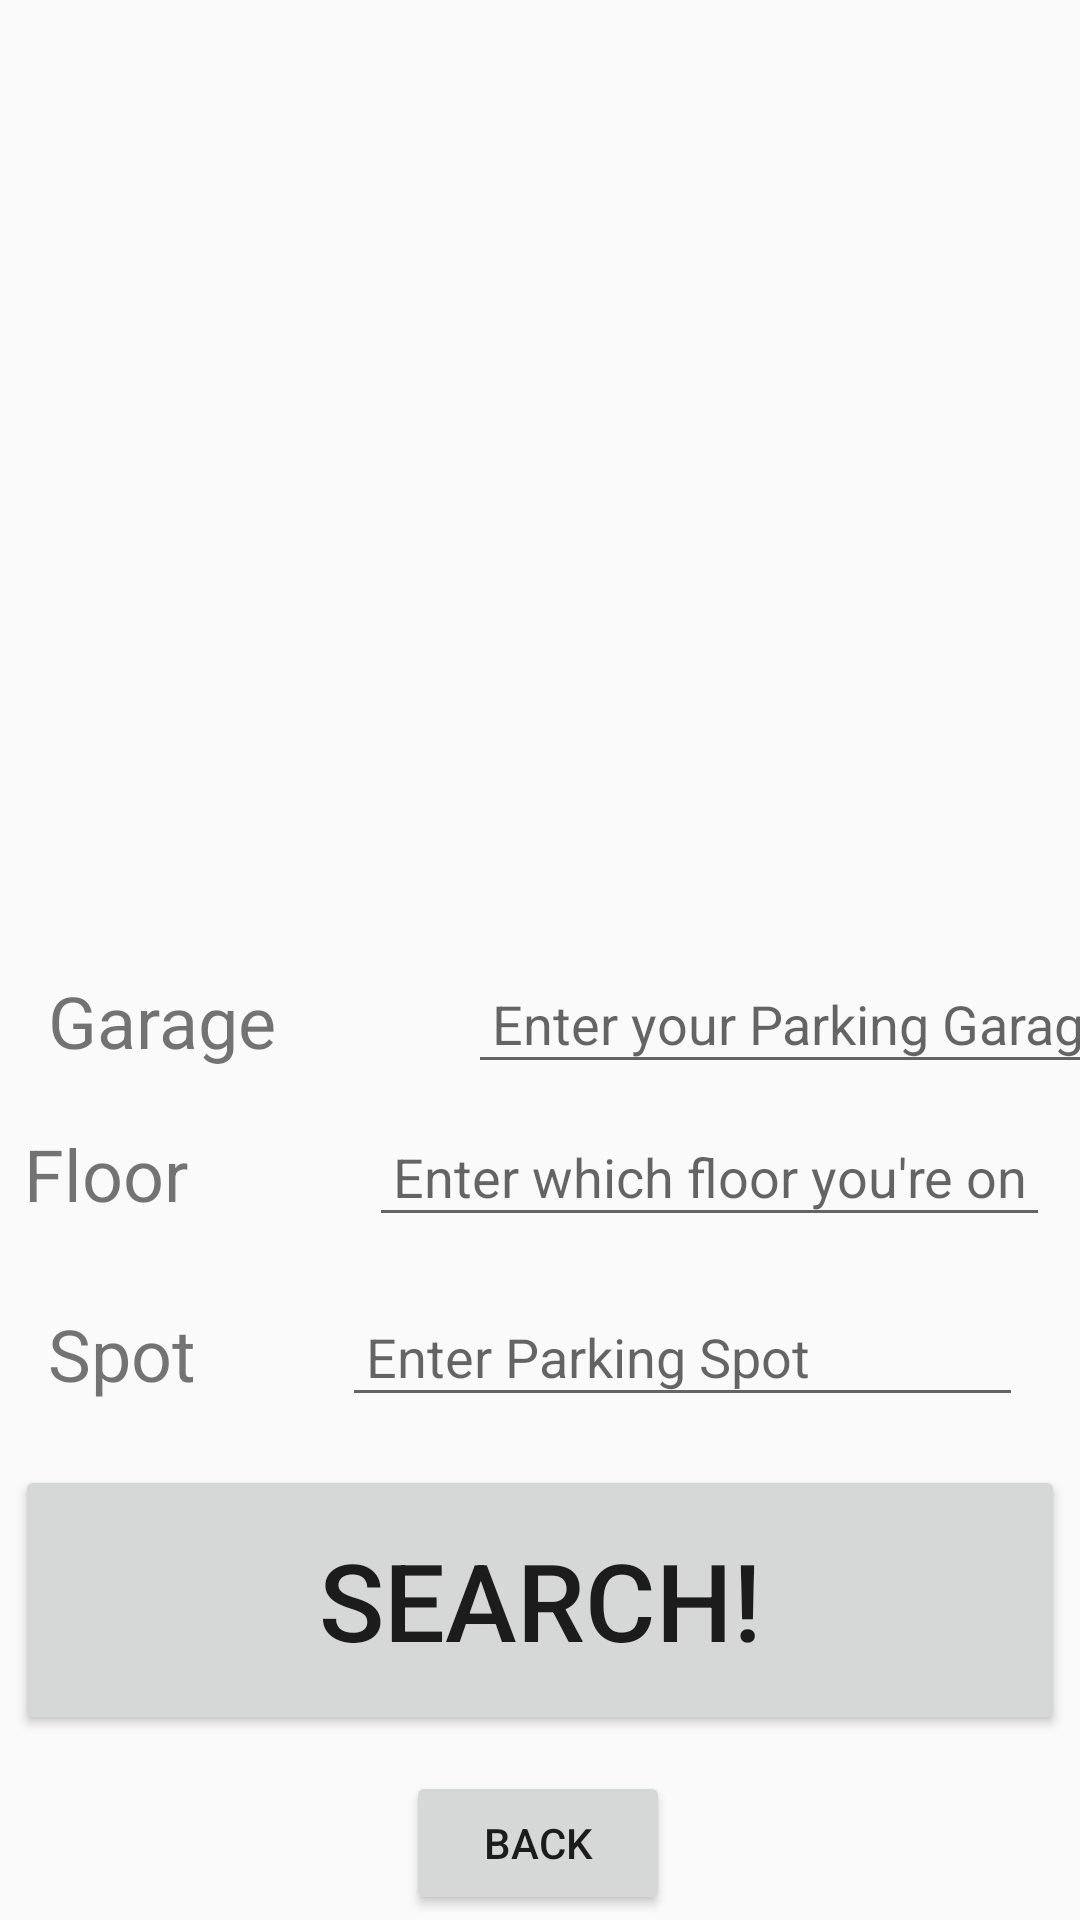

This screen was rendered from an Android layout file. Write that file and the resources it references.
<!-- AndroidManifest.xml: application theme Theme.AppCompat.DayNight.DarkActionBar -->
<!-- res/layout/activity_main.xml -->
<?xml version="1.0" encoding="utf-8"?>
<androidx.constraintlayout.widget.ConstraintLayout xmlns:android="http://schemas.android.com/apk/res/android"
    xmlns:app="http://schemas.android.com/apk/res-auto"
    xmlns:tools="http://schemas.android.com/tools"
    android:id="@+id/main"
    android:layout_width="match_parent"
    android:layout_height="match_parent"
    tools:context=".MainActivity">


    <androidx.recyclerview.widget.RecyclerView
        android:id="@+id/logDisplayRecyclerView"
        android:layout_width="0dp"
        android:layout_height="300dp"
        android:layout_marginTop="16dp"
        android:padding="2dp"
        app:layout_constraintEnd_toEndOf="parent"
        app:layout_constraintStart_toStartOf="parent"
        app:layout_constraintTop_toTopOf="parent"
        tools:listitem="@layout/parkinggarage_recycler_item" />

    <TextView
        android:id="@+id/exerciseLabelTextView"
        android:layout_width="132dp"
        android:layout_height="43dp"
        android:layout_marginStart="16dp"
        android:layout_marginTop="8dp"
        android:text="@string/exercise"
        android:textSize="24sp"
        app:layout_constraintStart_toStartOf="parent"
        app:layout_constraintTop_toBottomOf="@+id/logDisplayRecyclerView" />

    <EditText
        android:id="@+id/exerciseInputEditText"
        android:layout_width="227dp"
        android:layout_height="39dp"
        android:layout_marginStart="8dp"
        android:hint="@string/enter_an_exercise"
        android:inputType="number|numberDecimal"
        android:padding="8dp"
        app:layout_constraintBaseline_toBaselineOf="@+id/exerciseLabelTextView"
        app:layout_constraintStart_toEndOf="@+id/exerciseLabelTextView" />

    <TextView
        android:id="@+id/weightLabelTextView"
        android:layout_width="107dp"
        android:layout_height="52dp"
        android:layout_marginStart="8dp"
        android:layout_marginTop="8dp"
        android:text="@string/weight"
        android:textSize="24sp"
        app:layout_constraintStart_toStartOf="parent"
        app:layout_constraintTop_toBottomOf="@+id/exerciseLabelTextView" />

    <EditText
        android:id="@+id/weightInputEditText"
        android:layout_width="227dp"
        android:layout_height="39dp"
        android:layout_marginStart="8dp"
        android:hint="@string/enter_a_weight"
        android:inputType="number|numberDecimal"
        android:padding="8dp"
        app:layout_constraintBaseline_toBaselineOf="@+id/weightLabelTextView"
        app:layout_constraintStart_toEndOf="@+id/weightLabelTextView" />

    <TextView
        android:id="@+id/repLabelTextView"
        android:layout_width="90dp"
        android:layout_height="69dp"
        android:layout_marginStart="16dip"
        android:layout_marginTop="8dp"
        android:text="@string/reps"
        android:textSize="24sp"
        app:layout_constraintStart_toStartOf="parent"
        app:layout_constraintTop_toBottomOf="@+id/weightLabelTextView" />

    <EditText
        android:id="@+id/repInputEditText"
        android:layout_width="227dp"
        android:layout_height="39dp"
        android:layout_marginStart="8dp"
        android:hint="@string/enter_reps"
        android:inputType="number"
        android:padding="8dp"
        app:layout_constraintBaseline_toBaselineOf="@+id/repLabelTextView"
        app:layout_constraintStart_toEndOf="@+id/repLabelTextView" />

    <Button
        android:id="@+id/searchButton"
        android:layout_width="350dp"
        android:layout_height="90dp"
        android:layout_marginTop="16dp"
        android:text="@string/search"
        android:textSize="36sp"
        app:layout_constraintEnd_toEndOf="parent"
        app:layout_constraintStart_toStartOf="parent"
        app:layout_constraintTop_toBottomOf="@+id/repInputEditText" />

    <Button
        android:id="@+id/mainBackButton"
        android:layout_width="wrap_content"
        android:layout_height="wrap_content"
        android:layout_marginTop="12dp"
        android:text="@string/back"
        app:layout_constraintEnd_toEndOf="parent"
        app:layout_constraintHorizontal_bias="0.498"
        app:layout_constraintStart_toStartOf="parent"
        app:layout_constraintTop_toBottomOf="@+id/searchButton" />

</androidx.constraintlayout.widget.ConstraintLayout>
<!-- res/layout/parkinggarage_recycler_item.xml (included above) -->
<?xml version="1.0" encoding="utf-8"?>
<LinearLayout xmlns:android="http://schemas.android.com/apk/res/android"
    android:layout_width="match_parent"
    android:layout_height="match_parent"
    android:orientation="vertical">

    <TextView
        android:id="@+id/recyclerItemTextview"
        android:layout_width="match_parent"
        android:layout_height="wrap_content"
        android:layout_margin="8dp"
        android:padding="2dp"
        android:text="HELLO"
        android:textSize="18sp" />

</LinearLayout>
<!-- resources referenced by this layout -->
<resources>
  <string name="back">Back</string>
  <string name="enter_a_weight">Enter which floor you\'re on</string>
  <string name="enter_an_exercise">Enter your Parking Garage ID</string>
  <string name="enter_reps">Enter Parking Spot</string>
  <string name="exercise">Garage</string>
  <string name="reps">Spot</string>
  <string name="search">Search!</string>
  <string name="weight">Floor</string>
</resources>
